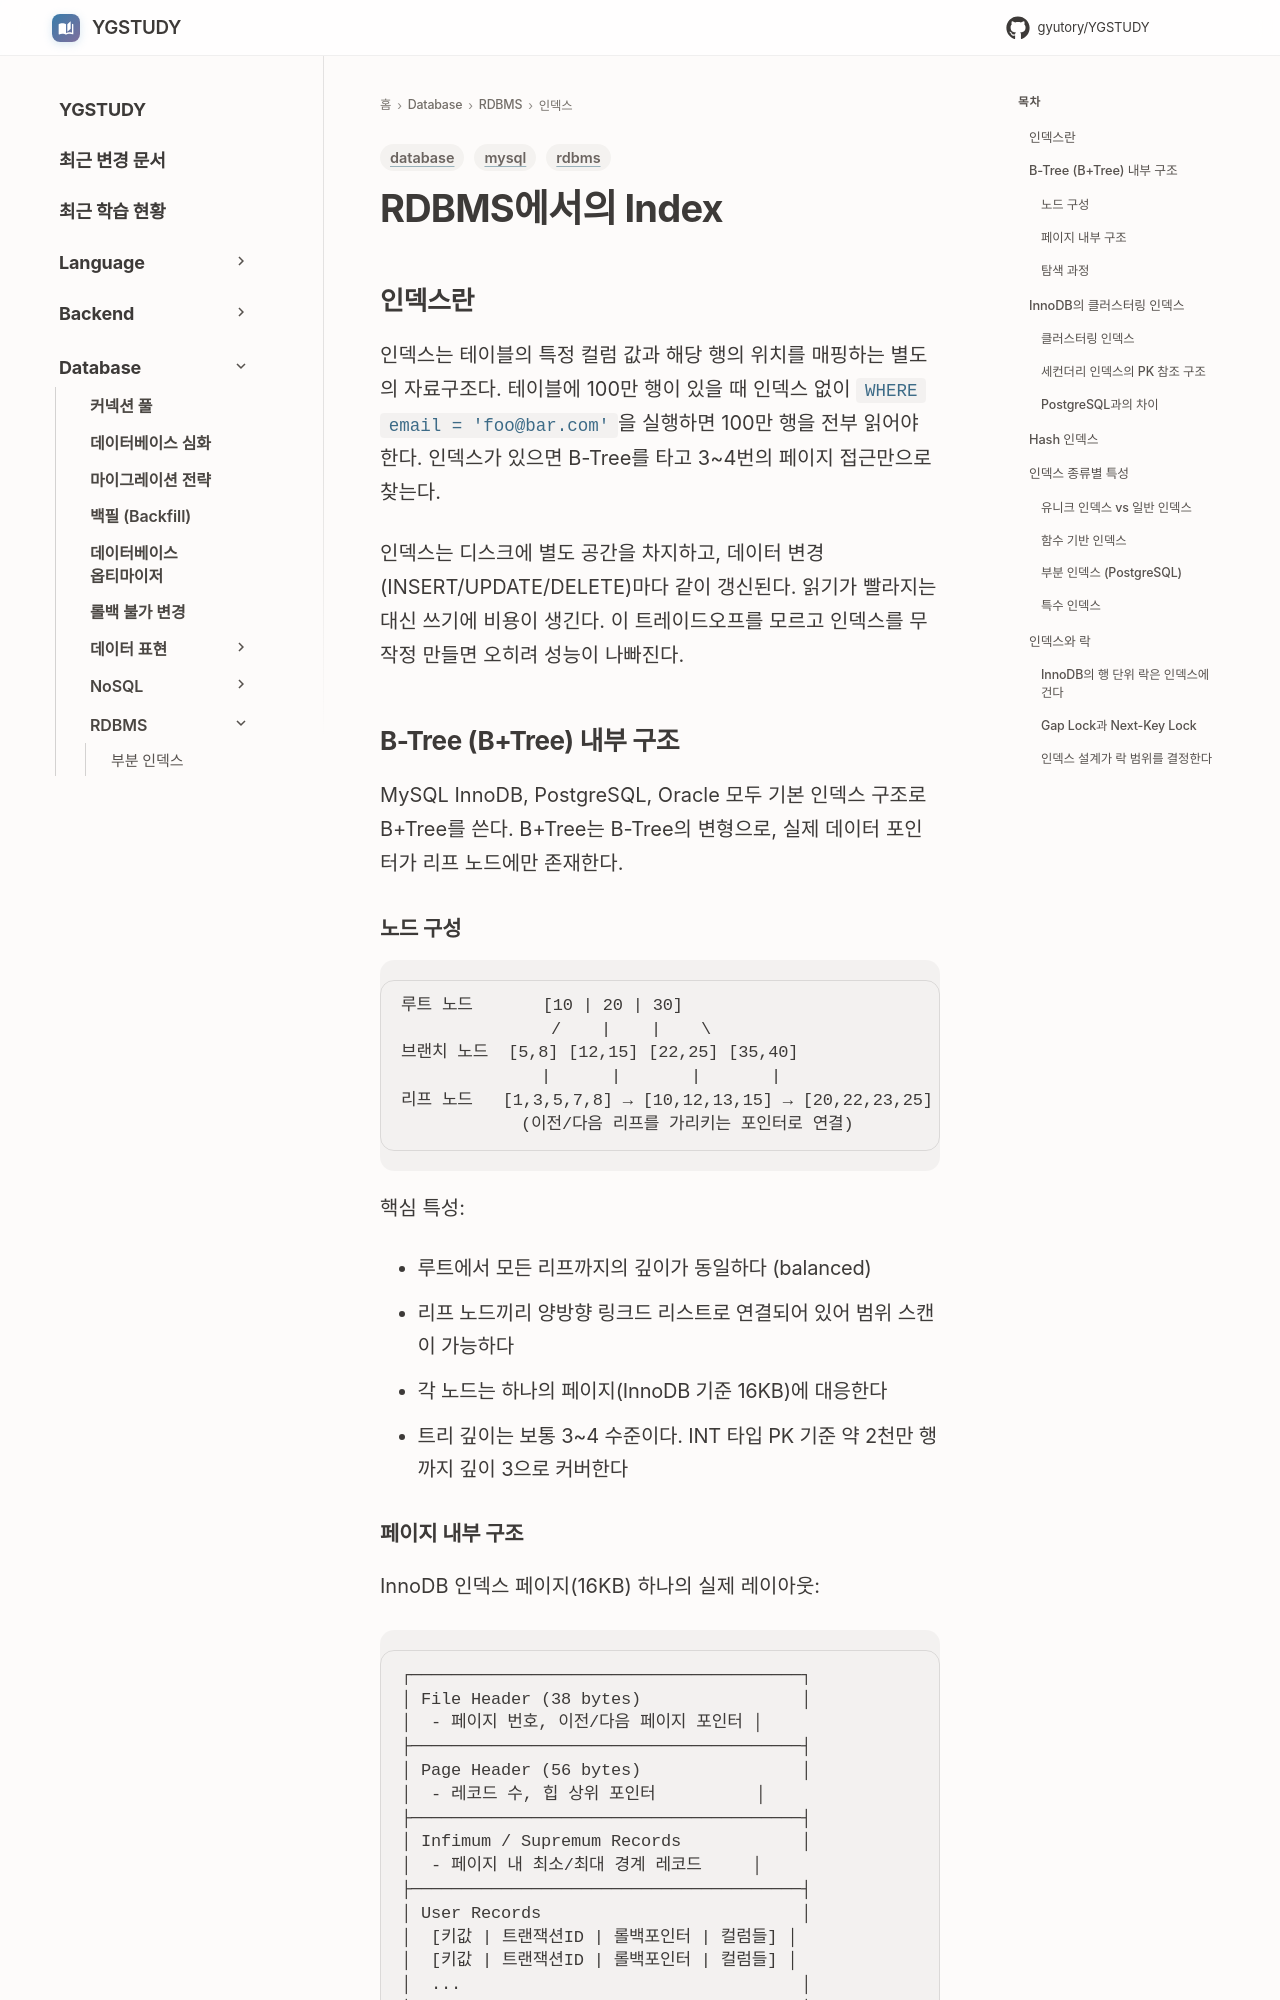

repository: GYUTORY/YGSTUDY · page: DataBase/RDBMS/RDBMS에서의 index/index.html · generator: mkdocs

---
title: RDBMS에서의 Index
tags: [database, rdbms, mysql]
updated: 2026-03-29
---

# RDBMS에서의 Index

## 인덱스란

인덱스는 테이블의 특정 컬럼 값과 해당 행의 위치를 매핑하는 별도의 자료구조다. 테이블에 100만 행이 있을 때 인덱스 없이 `WHERE email = 'foo@bar.com'`을 실행하면 100만 행을 전부 읽어야 한다. 인덱스가 있으면 B-Tree를 타고 3~4번의 페이지 접근만으로 찾는다.

인덱스는 디스크에 별도 공간을 차지하고, 데이터 변경(INSERT/UPDATE/DELETE)마다 같이 갱신된다. 읽기가 빨라지는 대신 쓰기에 비용이 생긴다. 이 트레이드오프를 모르고 인덱스를 무작정 만들면 오히려 성능이 나빠진다.

## B-Tree (B+Tree) 내부 구조

MySQL InnoDB, PostgreSQL, Oracle 모두 기본 인덱스 구조로 B+Tree를 쓴다. B+Tree는 B-Tree의 변형으로, 실제 데이터 포인터가 리프 노드에만 존재한다.

### 노드 구성

```
루트 노드       [10 | 20 | 30]
               /    |    |    \
브랜치 노드  [5,8] [12,15] [22,25] [35,40]
              |      |       |       |
리프 노드   [1,3,5,7,8] → [10,12,13,15] → [20,22,23,25] → [30,35,38,40]
            (이전/다음 리프를 가리키는 포인터로 연결)
```

핵심 특성:

- 루트에서 모든 리프까지의 깊이가 동일하다 (balanced)
- 리프 노드끼리 양방향 링크드 리스트로 연결되어 있어 범위 스캔이 가능하다
- 각 노드는 하나의 페이지(InnoDB 기준 16KB)에 대응한다
- 트리 깊이는 보통 3~4 수준이다. INT 타입 PK 기준 약 2천만 행까지 깊이 3으로 커버한다
